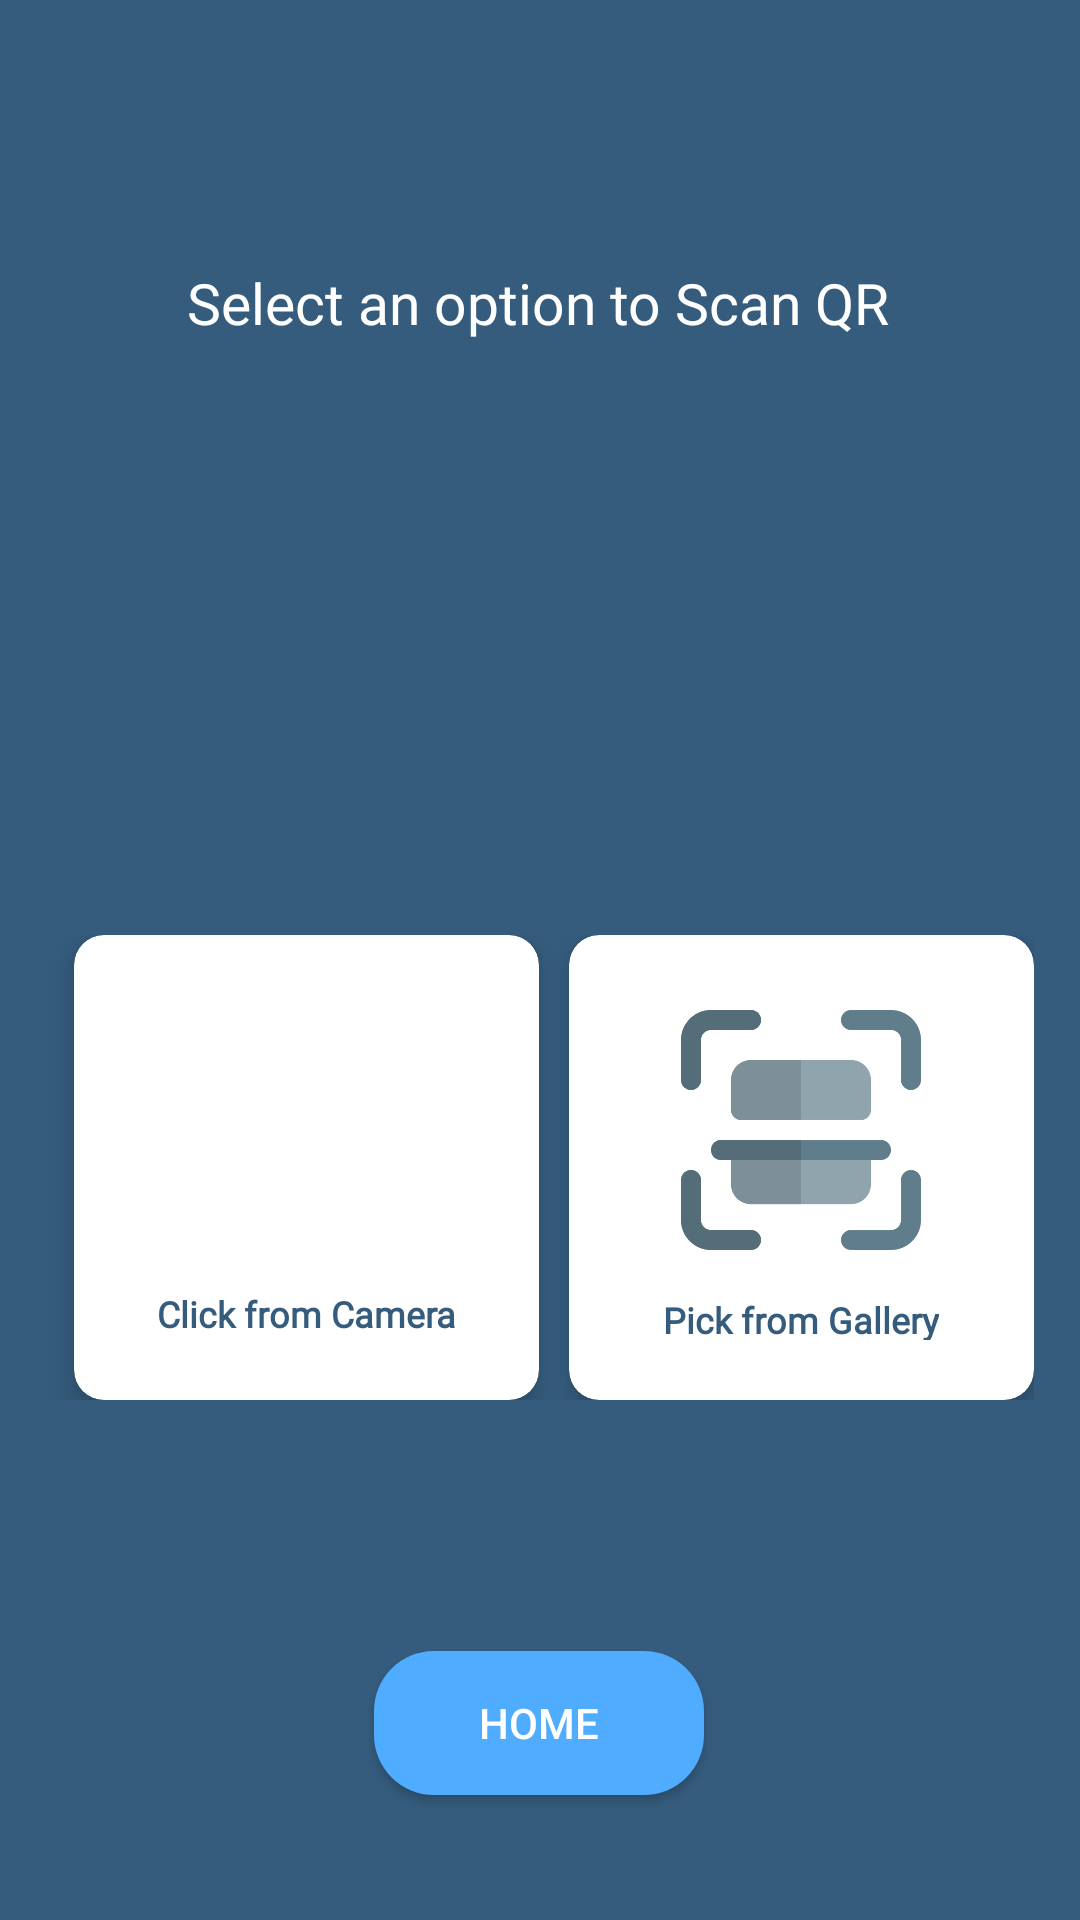

Write the Android layout XML for this screen, with the resource values it uses.
<!-- AndroidManifest.xml: application theme Theme.LinQR -->
<!-- res/layout/activity_scan_options.xml -->
<?xml version="1.0" encoding="utf-8"?>
<androidx.constraintlayout.widget.ConstraintLayout xmlns:android="http://schemas.android.com/apk/res/android"
    xmlns:app="http://schemas.android.com/apk/res-auto"
    xmlns:tools="http://schemas.android.com/tools"
    android:layout_width="match_parent"
    android:layout_height="match_parent"
    tools:context=".Scan_Options"
    android:background="@color/text">

    <GridLayout
        android:id="@+id/gridLayout"
        android:layout_width="wrap_content"
        android:layout_height="wrap_content"
        android:layout_marginTop="188dp"
        android:alignmentMode="alignMargins"
        android:columnCount="2"
        android:columnOrderPreserved="false"
        android:padding="10dp"
        android:rowCount="2"
        app:layout_constraintEnd_toEndOf="@+id/textView8"
        app:layout_constraintStart_toStartOf="@+id/textView8"
        app:layout_constraintTop_toBottomOf="@+id/textView8">


        <androidx.cardview.widget.CardView
            android:id="@+id/cam"
            android:layout_width="155dp"
            android:layout_height="155dp"
            android:layout_row="0"
            android:layout_column="0"
            android:layout_gravity="center"
            android:layout_marginLeft="10dp"
            android:backgroundTint="@color/white"
            android:padding="5dp"
            app:cardCornerRadius="10dp"
            app:cardElevation="5dp">

            <LinearLayout
                android:layout_width="match_parent"
                android:layout_height="159dp"
                android:layout_gravity="center"
                android:orientation="vertical"
                android:padding="20dp">

                <ImageView
                    android:layout_width="90dp"
                    android:layout_height="90dp"
                    android:layout_gravity="center_horizontal"
                    android:src="@drawable/camera"></ImageView>

                <TextView
                    android:layout_width="wrap_content"
                    android:layout_height="wrap_content"
                    android:layout_gravity="center_horizontal"
                    android:layout_marginTop="10dp"
                    android:fontFamily="@font/montserrat"
                    android:text="Click from Camera"
                    android:textColor="@color/text"
                    android:textSize="12dp"
                    android:textStyle="bold"></TextView>

            </LinearLayout>

        </androidx.cardview.widget.CardView>


        <androidx.cardview.widget.CardView
            android:id="@+id/gal"
            android:layout_width="155dp"
            android:layout_height="155dp"
            android:layout_row="0"
            android:layout_column="1"
            android:layout_gravity="center"
            android:layout_marginLeft="10dp"
            android:backgroundTint="@color/white"
            android:padding="5dp"
            app:cardCornerRadius="10dp"
            app:cardElevation="5dp">

            <LinearLayout
                android:layout_width="match_parent"
                android:layout_height="match_parent"
                android:layout_gravity="center"
                android:orientation="vertical"
                android:padding="20dp">

                <ImageView
                    android:layout_width="80dp"
                    android:layout_height="90dp"
                    android:layout_gravity="center_horizontal"
                    android:src="@drawable/scan">

                </ImageView>

                <TextView
                    android:layout_width="wrap_content"
                    android:layout_height="wrap_content"
                    android:layout_gravity="center_horizontal"
                    android:layout_marginTop="10dp"
                    android:fontFamily="@font/montserrat"
                    android:text="Pick from Gallery"
                    android:textColor="@color/text"
                    android:textSize="12dp"
                    android:textStyle="bold">

                </TextView>

            </LinearLayout>

        </androidx.cardview.widget.CardView>


    </GridLayout>

    <TextView
        android:id="@+id/textView8"
        android:layout_width="wrap_content"
        android:layout_height="wrap_content"
        android:layout_marginTop="88dp"
        android:fontFamily="@font/montserrat"
        android:text="Select an option to Scan QR"
        android:textColor="@color/white"
        android:textSize="19dp"
        app:layout_constraintEnd_toEndOf="parent"
        app:layout_constraintHorizontal_bias="0.496"
        app:layout_constraintStart_toStartOf="parent"
        app:layout_constraintTop_toTopOf="parent" />

    <Button
        android:id="@+id/back"
        android:layout_width="110dp"
        android:layout_height="48dp"
        android:background="@drawable/button_proceed"
        android:text="Home"
        android:textColor="@color/white"
        app:layout_constraintBottom_toBottomOf="parent"
        app:layout_constraintEnd_toEndOf="@+id/gridLayout"
        app:layout_constraintStart_toStartOf="@+id/gridLayout"
        app:layout_constraintTop_toBottomOf="@+id/gridLayout"
        app:layout_constraintVertical_bias="0.638" />


</androidx.constraintlayout.widget.ConstraintLayout>
<!-- resources referenced by this layout -->
<resources>
  <color name="text">#355C7D</color>
  <color name="white">#FFFFFFFF</color>
  <!-- drawable button_proceed (drawable) -->
  <?xml version="1.0" encoding="utf-8"?>
  <shape xmlns:android="http://schemas.android.com/apk/res/android" android:shape="rectangle" android:useLevel="false" android:dither="false">
      <solid android:color="#4FACFE"/>
      <corners android:radius="20dp"/>
  
  </shape>
  <!-- drawable scan: png bitmap (drawable, 14226 bytes) -->
  <style name="Theme.LinQR" parent="Theme.AppCompat.Light.DarkActionBar">
          <item name="android:windowTranslucentStatus">true</item>
          <item name="android:windowTranslucentNavigation">true</item>
          
          <item name="colorPrimary">@color/white</item>
          <item name="colorPrimaryVariant">@color/black</item>
          <item name="colorOnPrimary">@color/white</item>
          
          <item name="colorSecondary">@color/teal_200</item>
          <item name="colorSecondaryVariant">@color/white</item>
          <item name="colorOnSecondary">@color/white</item>
          
          <item name="android:statusBarColor" tools:targetApi="l">?attr/colorPrimaryVariant</item>
          
      </style>
  <color name="black">#FF000000</color>
  <color name="teal_200">#FF03DAC5</color>
</resources>
